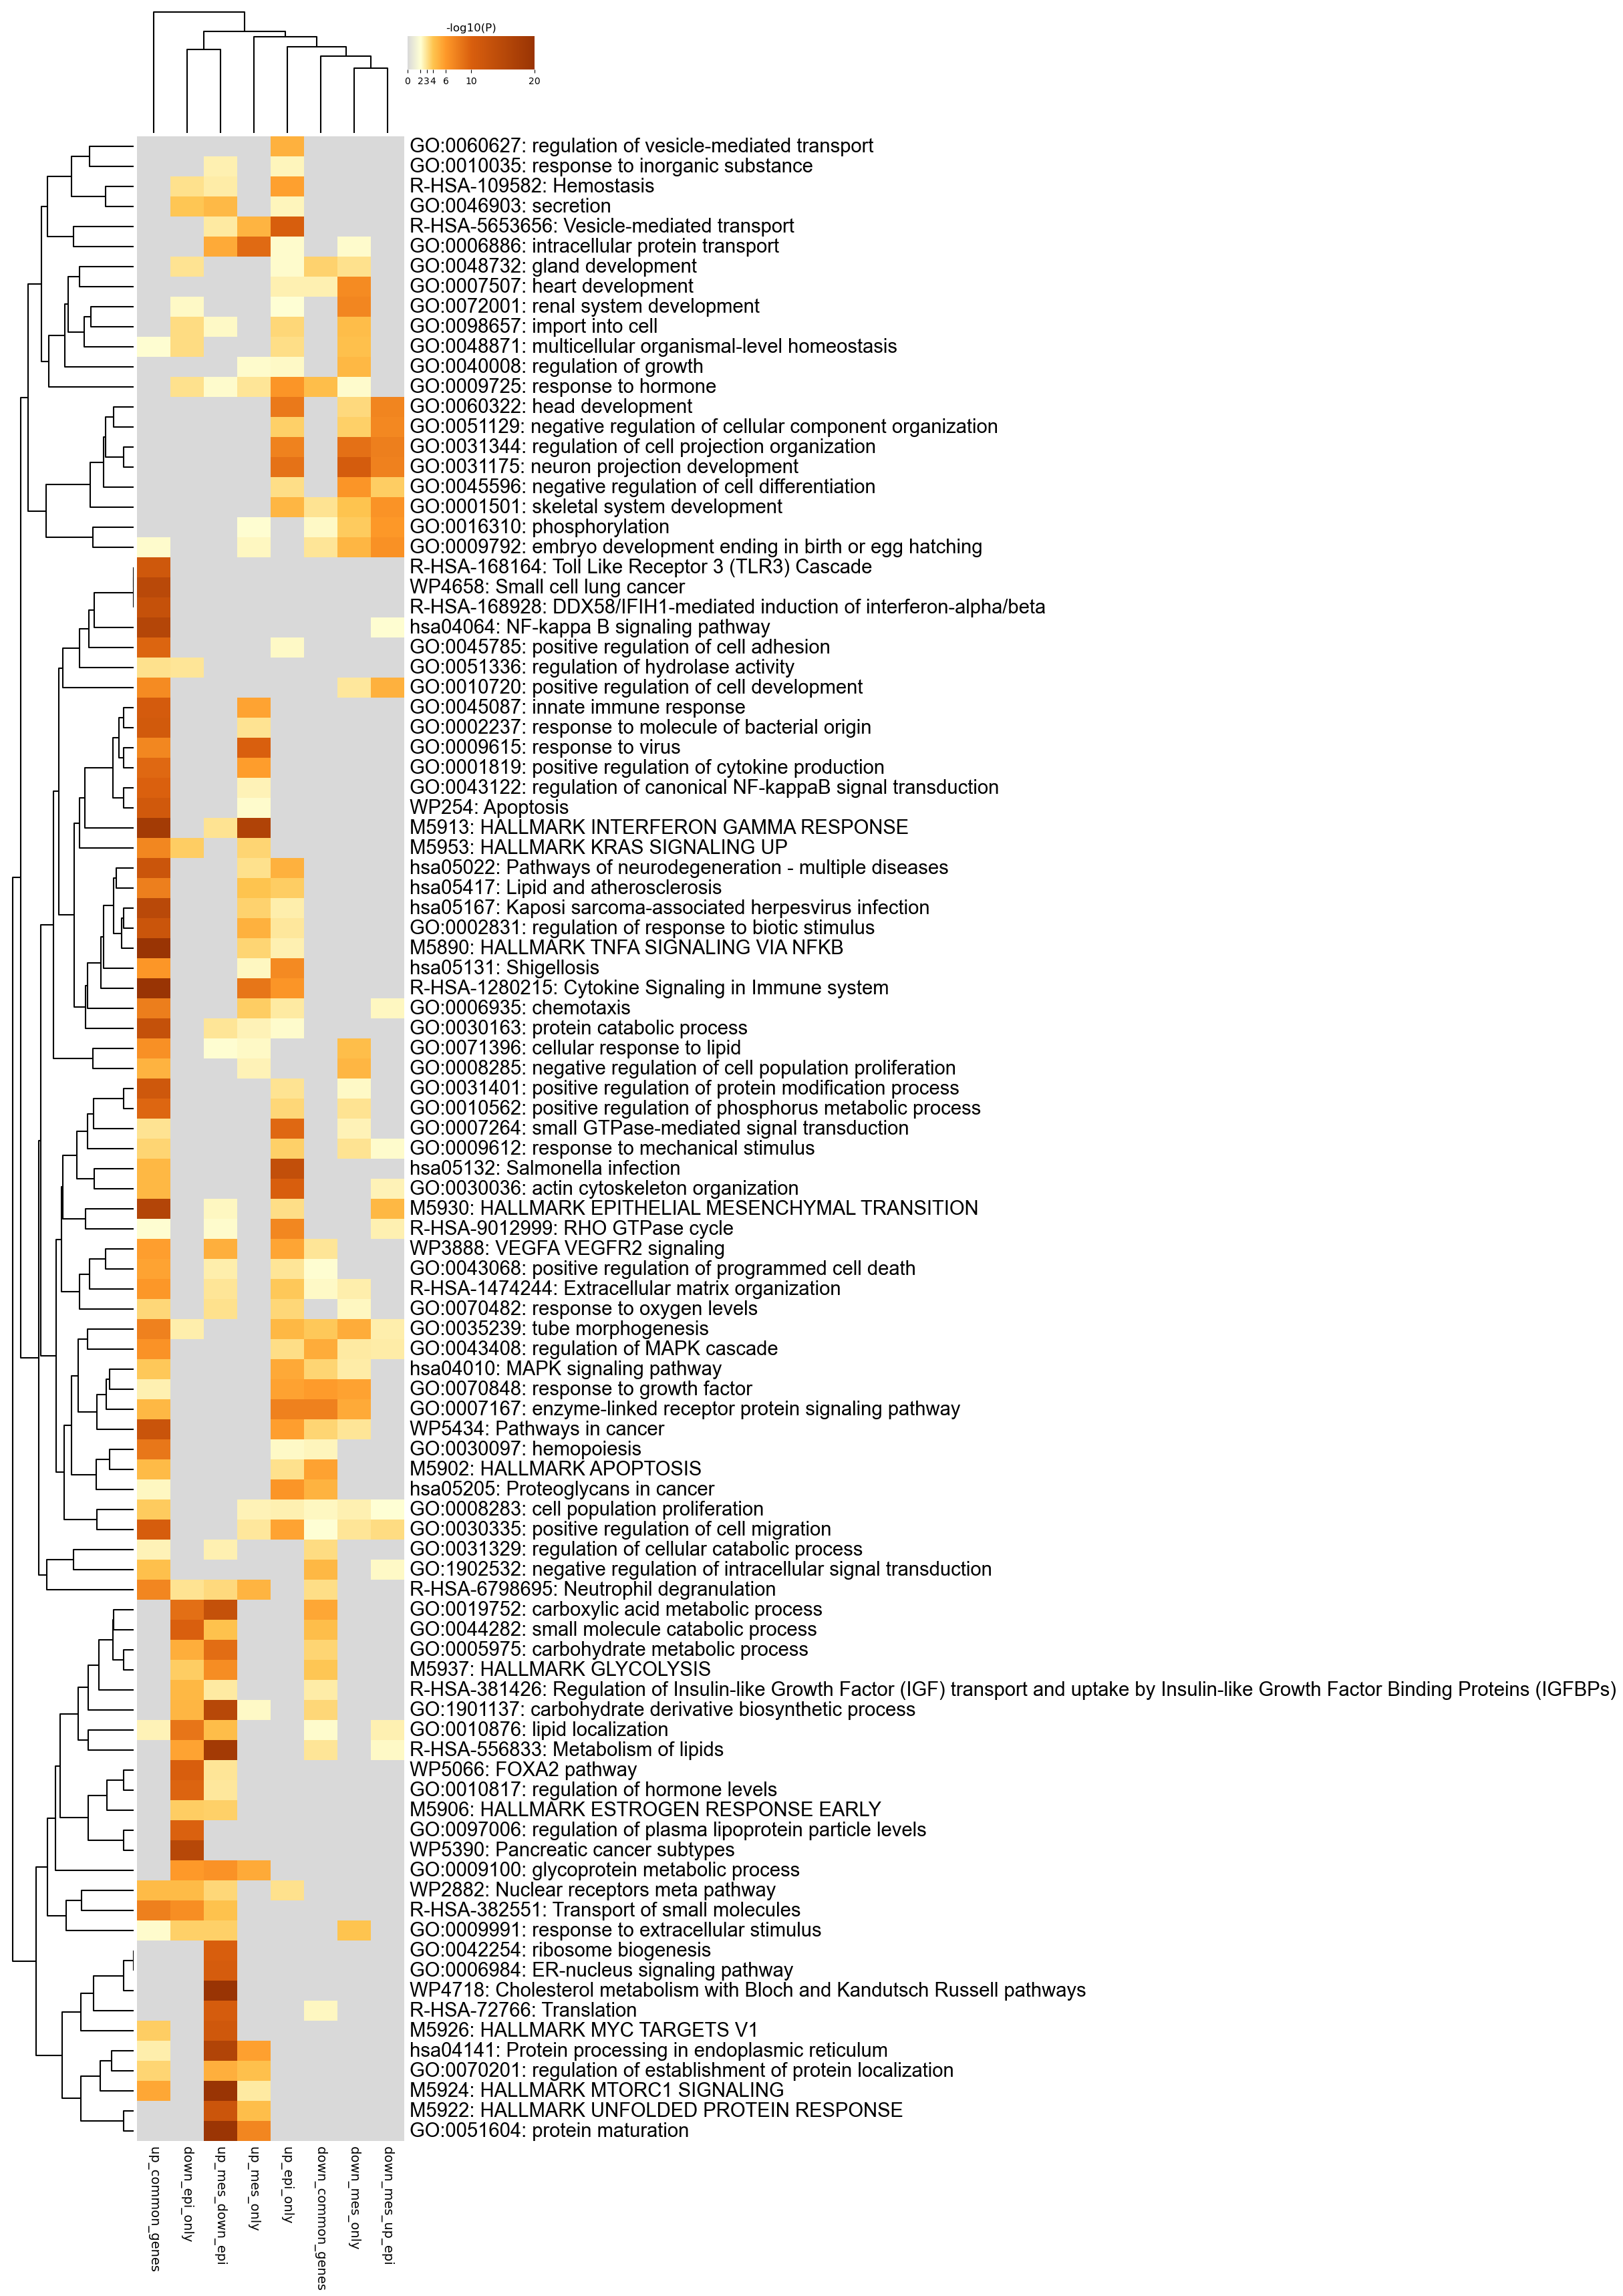

Data behind this chart, as committed beside it:
GO, Description, _LogP_down_common_genes, _LogP_down_epi_only, _LogP_down_mes_only, _LogP_down_mes_up_epi, _LogP_up_common_genes, _LogP_up_epi_only, _LogP_up_mes_down_epi, _LogP_up_mes_only
GO:0060627, regulation of vesicle-mediated transport, 0.0, 0.0, 0.0, 0.0, 0.0, -4.921, 0.0, 0.0
GO:0010035, response to inorganic substance, 0.0, 0.0, 0.0, 0.0, 0.0, -2.358, -2.506, 0.0
R-HSA-109582, Hemostasis, 0.0, -3.086, 0.0, 0.0, 0.0, -5.684, -2.715, 0.0
GO:0046903, secretion, 0.0, -3.922, 0.0, 0.0, 0.0, -2.345, -4.461, 0.0
R-HSA-5653656, Vesicle-mediated transport, 0.0, 0.0, 0.0, 0.0, 0.0, -10.23, -2.798, -4.688
GO:0006886, intracellular protein transport, 0.0, 0.0, -2.143, 0.0, 0.0, -2.143, -5.23, -9.193
GO:0048732, gland development, -3.561, -3.03, -3.12, 0.0, 0.0, -2.136, 0.0, 0.0
GO:0007507, heart development, -2.542, 0.0, -6.902, 0.0, 0.0, -2.517, 0.0, 0.0
GO:0072001, renal system development, 0.0, -2.232, -7.272, 0.0, 0.0, -2.009, 0.0, 0.0
GO:0098657, import into cell, 0.0, -3.229, -4.332, 0.0, 0.0, -3.372, -2.193, 0.0
GO:0048871, multicellular organismal-level homeostas…, 0.0, -3.24, -4.198, 0.0, -2.093, -3.199, 0.0, 0.0
GO:0040008, regulation of growth, 0.0, 0.0, -4.597, 0.0, 0.0, -2.227, 0.0, -2.161
GO:0009725, response to hormone, -4.247, -3.07, -2.116, 0.0, 0.0, -6.324, -2.155, -2.926
GO:0060322, head development, 0.0, 0.0, -3.355, -7.369, 0.0, -8.184, 0.0, 0.0
GO:0051129, negative regulation of cellular componen…, 0.0, 0.0, -3.663, -7.182, 0.0, -3.663, 0.0, 0.0
GO:0031344, regulation of cell projection organizati…, 0.0, 0.0, -8.814, -7.8, 0.0, -7.511, 0.0, 0.0
GO:0031175, neuron projection development, 0.0, 0.0, -10.68, -7.631, 0.0, -8.616, 0.0, 0.0
GO:0045596, negative regulation of cell differentiat…, 0.0, 0.0, -6.255, -3.696, 0.0, -3.197, 0.0, 0.0
GO:0001501, skeletal system development, -2.979, 0.0, -4.054, -6.391, 0.0, -4.621, 0.0, 0.0
GO:0016310, phosphorylation, -2.215, 0.0, -3.75, -6.039, 0.0, 0.0, 0.0, -2.042
GO:0009792, embryo development ending in birth or eg…, -2.927, 0.0, -4.654, -6.525, -2.173, 0.0, 0.0, -2.291
R-HSA-168164, Toll Like Receptor 3 (TLR3) Cascade, 0.0, 0.0, 0.0, 0.0, -11.63, 0.0, 0.0, 0.0
WP4658, Small cell lung cancer, 0.0, 0.0, 0.0, 0.0, -14.95, 0.0, 0.0, 0.0
R-HSA-168928, DDX58/IFIH1-mediated induction of interf…, 0.0, 0.0, 0.0, 0.0, -13.11, 0.0, 0.0, 0.0
hsa04064, NF-kappa B signaling pathway, 0.0, 0.0, 0.0, -2.05, -15.73, 0.0, 0.0, 0.0
GO:0045785, positive regulation of cell adhesion, 0.0, 0.0, 0.0, 0.0, -9.545, -2.191, 0.0, 0.0
GO:0051336, regulation of hydrolase activity, 0.0, -2.961, 0.0, 0.0, -3.086, 0.0, 0.0, 0.0
GO:0010720, positive regulation of cell development, 0.0, 0.0, -2.884, -4.889, -6.912, 0.0, 0.0, 0.0
GO:0045087, innate immune response, 0.0, 0.0, 0.0, 0.0, -10.73, 0.0, 0.0, -5.469
GO:0002237, response to molecule of bacterial origin, 0.0, 0.0, 0.0, 0.0, -11.16, 0.0, 0.0, -3.019
GO:0009615, response to virus, 0.0, 0.0, 0.0, 0.0, -7.242, 0.0, 0.0, -9.958
GO:0001819, positive regulation of cytokine producti…, 0.0, 0.0, 0.0, 0.0, -9.306, 0.0, 0.0, -5.812
GO:0043122, regulation of canonical NF-kappaB signal…, 0.0, 0.0, 0.0, 0.0, -9.901, 0.0, 0.0, -2.492
WP254, Apoptosis, 0.0, 0.0, 0.0, 0.0, -11.34, 0.0, 0.0, -2.17
M5913, HALLMARK INTERFERON GAMMA RESPONSE, 0.0, 0.0, 0.0, 0.0, -18.29, 0.0, -2.971, -16.3
M5953, HALLMARK KRAS SIGNALING UP, 0.0, -3.685, 0.0, 0.0, -7.195, 0.0, 0.0, -3.484
hsa05022, Pathways of neurodegeneration - multiple…, 0.0, 0.0, 0.0, 0.0, -12.24, -4.892, 0.0, -3.081
hsa05417, Lipid and atherosclerosis, 0.0, 0.0, 0.0, 0.0, -7.788, -3.678, 0.0, -4.003
hsa05167, Kaposi sarcoma-associated herpesvirus in…, 0.0, 0.0, 0.0, 0.0, -14.91, -2.609, 0.0, -3.573
GO:0002831, regulation of response to biotic stimulu…, 0.0, 0.0, 0.0, 0.0, -12.2, -2.833, 0.0, -4.918
M5890, HALLMARK TNFA SIGNALING VIA NFKB, 0.0, 0.0, 0.0, 0.0, -42.4, -2.535, 0.0, -3.484
hsa05131, Shigellosis, 0.0, 0.0, 0.0, 0.0, -6.207, -6.982, 0.0, -2.272
R-HSA-1280215, Cytokine Signaling in Immune system, 0.0, 0.0, 0.0, 0.0, -46.91, -6.314, 0.0, -8.378
GO:0006935, chemotaxis, 0.0, 0.0, 0.0, -2.268, -7.825, -2.788, 0.0, -3.723
GO:0030163, protein catabolic process, 0.0, 0.0, 0.0, 0.0, -13.19, -2.116, -2.966, -2.491
GO:0071396, cellular response to lipid, 0.0, 0.0, -4.272, 0.0, -6.587, 0.0, -2.032, -2.192
GO:0008285, negative regulation of cell population p…, 0.0, 0.0, -4.672, 0.0, -4.794, 0.0, 0.0, -2.479
GO:0031401, positive regulation of protein modificat…, 0.0, 0.0, -2.219, 0.0, -11.62, -3.013, 0.0, 0.0
GO:0010562, positive regulation of phosphorus metabo…, 0.0, 0.0, -2.974, 0.0, -9.488, -3.421, 0.0, 0.0
GO:0007264, small GTPase-mediated signal transductio…, 0.0, 0.0, -2.49, 0.0, -2.991, -9.322, 0.0, 0.0
GO:0009612, response to mechanical stimulus, 0.0, 0.0, -2.982, -2.173, -3.508, -3.663, 0.0, 0.0
hsa05132, Salmonella infection, 0.0, 0.0, 0.0, 0.0, -4.578, -13.57, 0.0, 0.0
GO:0030036, actin cytoskeleton organization, 0.0, 0.0, 0.0, -2.46, -4.565, -10.08, 0.0, 0.0
M5930, HALLMARK EPITHELIAL MESENCHYMAL TRANSITI…, 0.0, 0.0, 0.0, -4.574, -15.85, -3.198, -2.343, 0.0
R-HSA-9012999, RHO GTPase cycle, 0.0, 0.0, 0.0, -2.575, -2.045, -7.218, -2.178, 0.0
WP3888, VEGFA VEGFR2 signaling, -2.924, 0.0, 0.0, 0.0, -5.756, -5.418, -4.974, 0.0
GO:0043068, positive regulation of programmed cell d…, -2.056, 0.0, 0.0, 0.0, -5.511, -2.94, -2.613, 0.0
R-HSA-1474244, Extracellular matrix organization, -2.214, 0.0, -2.652, 0.0, -6.114, -3.861, -2.968, 0.0
GO:0070482, response to oxygen levels, 0.0, 0.0, -2.28, 0.0, -3.42, -3.375, -3.084, 0.0
GO:0035239, tube morphogenesis, -3.881, -2.646, -5.091, -2.591, -7.631, -4.558, 0.0, 0.0
... 40 more rows
